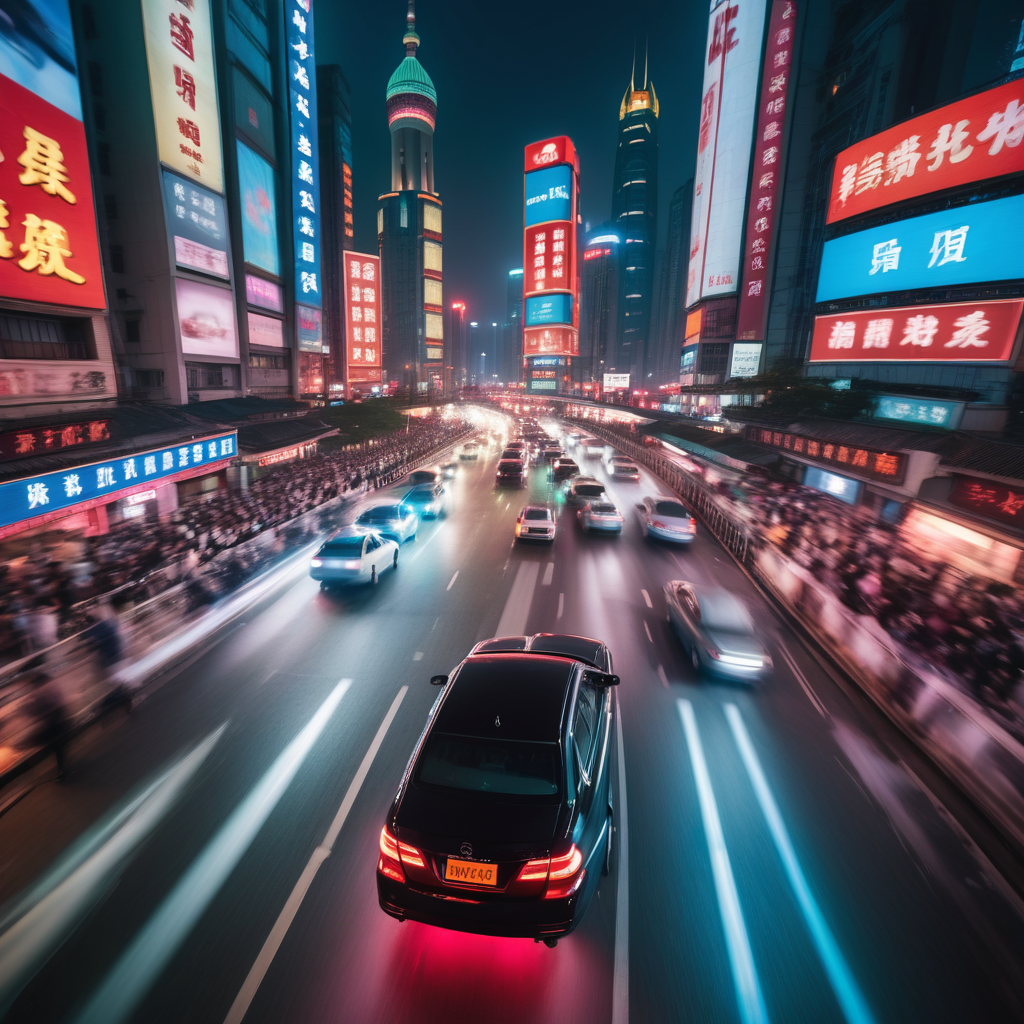
Generation parameters embedded in this image by AUTOMATIC1111 Stable Diffusion web UI or a fork of it (Forge, ...) (PNG 'parameters' text chunk):
A wide-angle shot of the car chase, with speeding cars weaving through Shanghai Street's crowded streets. The camera is mounted on a moving vehicle to capture the frenetic energy and chaos of the scene, with neon lights and billboards blurred in the background.
Steps: 50, Sampler: Euler, CFG scale: 7.0, Seed: 2330431191, Size: 1024x1024, Model hash: 1718b5bb2d, Model: albedobaseXL_v21, Version: v1.9.4